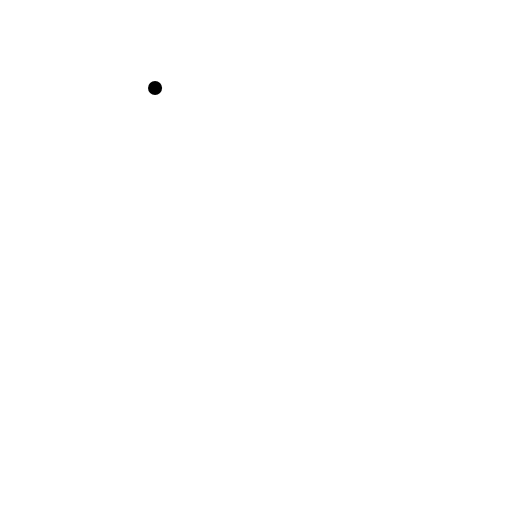
t = 0.00 s
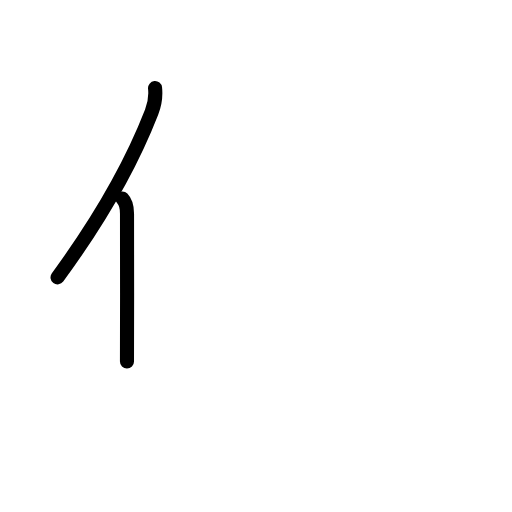
t = 1.58 s
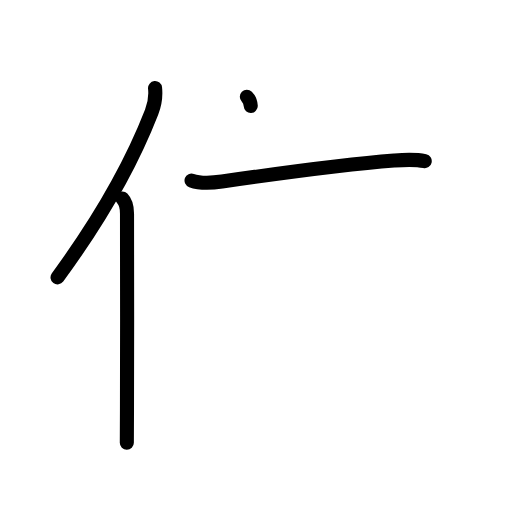
t = 3.25 s
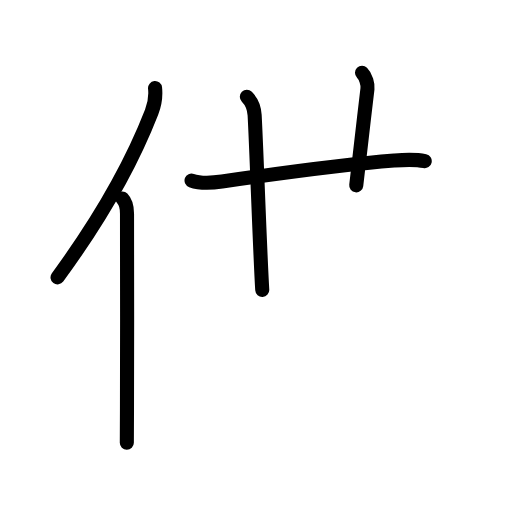
t = 4.75 s
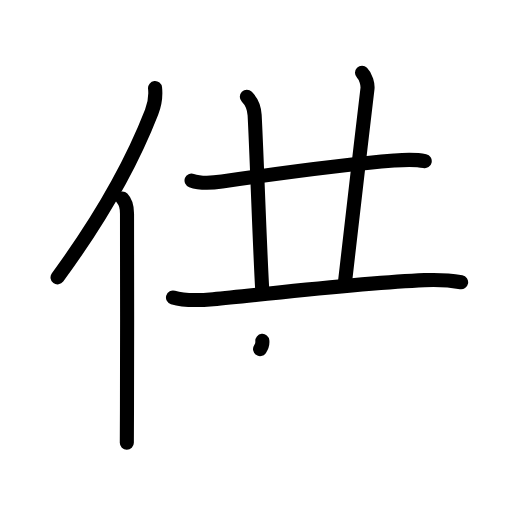
t = 6.25 s
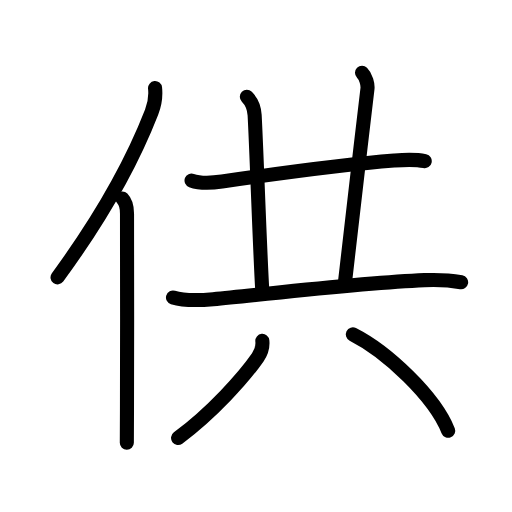
t = 8.00 s

The animated SVG that drew these frames (rendered in a browser with its animation timeline set to each time). Animation: 25 SMIL elements (animate=25); one cycle of 8.00 s.

<?xml version="1.0" encoding="UTF-8"?>
<!--
AniKanjiVG is licensed by CC-BY-SA Paul C. Sommerhoff (https://bitbucket.org/sommerhoff/anikanjivg).
AniKanjiVG uses KanjiVG which is licensed by CC-BY-SA Ulrich Apel (http://kanjivg.tagaini.net).
See also http://creativecommons.org/licenses/by-sa/3.0/
-->
<svg xmlns:kvg='http://kanjivg.tagaini.net' xmlns='http://www.w3.org/2000/svg' width='109' height='109' viewBox='0 0 109 109' style='fill:none;stroke:#000000;stroke-width:3;stroke-linecap:round;stroke-linejoin:round;' id="kvg:kanji_04f9b"><g id="kvg:04f9b" kvg:element="供"><g id="kvg:04f9b-g1" kvg:element="亻" kvg:variant="true" kvg:original="人" kvg:position="left" kvg:radical="general"><path id="kvg:04f9b-s1" kvg:type="㇒" d="M33.01,18.75c0.21,2.01-0.06,3.4-0.73,5.12C28,34.86,22.07,45.67,12.25,59.04"><animate attributeName="d" begin="0.0s" dur="0.5s" from="M33.01,18.75C33.01,18.75,33.01,18.75,33.01,18.75" to="M33.01,18.75c0.21,2.01-0.06,3.4-0.73,5.12" />
<animate attributeName="d" begin="0.5s" dur="0.5s" from="M33.01,18.75c0.21,2.01-0.06,3.4-0.73,5.12c0,0,0,0,0,0,0" to="M33.01,18.75c0.21,2.01-0.06,3.4-0.73,5.12C28,34.86,22.07,45.67,12.25,59.04" />
</path>
<path id="kvg:04f9b-s2" kvg:type="㇑" d="M26.03,42.25c0.59,0.61,1.01,1.97,1.01,3.23c0,9.48,0.06,30.41-0.01,42.02C27.01,90.31,27,92.64,27,94.25"><animate attributeName="d" begin="1.0s" dur="0.3333333333333333s" from="M26.03,42.25C26.03,42.25,26.03,42.25,26.03,42.25" to="M26.03,42.25c0.59,0.61,1.01,1.97,1.01,3.23" />
<animate attributeName="d" begin="1.3333333333333333s" dur="0.3333333333333333s" from="M26.03,42.25c0.59,0.61,1.01,1.97,1.01,3.23c0,0,0,0,0,0,0" to="M26.03,42.25c0.59,0.61,1.01,1.97,1.01,3.23c0,9.48,0.06,30.41-0.01,42.02" />
<animate attributeName="d" begin="1.6666666666666665s" dur="0.3333333333333333s" from="M26.03,42.25c0.59,0.61,1.01,1.97,1.01,3.23c0,9.48,0.06,30.41-0.01,42.02c0,0,0,0,0,0,0" to="M26.03,42.25c0.59,0.61,1.01,1.97,1.01,3.23c0,9.48,0.06,30.41-0.01,42.02C27.01,90.31,27,92.64,27,94.25" />
<animate attributeName="d" begin="0s" dur="1.0s" from="M-100,-100" to="M-100,-100" />
</path>
</g>
<g id="kvg:04f9b-g2" kvg:element="共" kvg:position="right" kvg:phon="共"><g id="kvg:04f9b-g3" kvg:position="top"><path id="kvg:04f9b-s3" kvg:type="㇐" d="M40.78,38.43c1.9,0.69,4.5,0.5,6.48,0.22c8.85-1.28,24.7-3.57,36.64-4.48c2.23-0.17,4.33-0.34,6.52,0.14"><animate attributeName="d" begin="2.0s" dur="0.3333333333333333s" from="M40.78,38.43C40.78,38.43,40.78,38.43,40.78,38.43" to="M40.78,38.43c1.9,0.69,4.5,0.5,6.48,0.22" />
<animate attributeName="d" begin="2.3333333333333335s" dur="0.3333333333333333s" from="M40.78,38.43c1.9,0.69,4.5,0.5,6.48,0.22c0,0,0,0,0,0,0" to="M40.78,38.43c1.9,0.69,4.5,0.5,6.48,0.22c8.85-1.28,24.7-3.57,36.64-4.48" />
<animate attributeName="d" begin="2.6666666666666665s" dur="0.3333333333333333s" from="M40.78,38.43c1.9,0.69,4.5,0.5,6.48,0.22c8.85-1.28,24.7-3.57,36.64-4.48c0,0,0,0,0,0,0" to="M40.78,38.43c1.9,0.69,4.5,0.5,6.48,0.22c8.85-1.28,24.7-3.57,36.64-4.48c2.23-0.17,4.33-0.34,6.52,0.14" />
<animate attributeName="d" begin="0s" dur="2.0s" from="M-100,-100" to="M-100,-100" />
</path>
<path id="kvg:04f9b-s4" kvg:type="㇑a" d="M52.55,20.6c0.93,0.93,1.57,2.4,1.66,3.91c0.39,7.05,1.13,29.18,1.62,37.21"><animate attributeName="d" begin="3.0s" dur="0.5s" from="M52.55,20.6C52.55,20.6,52.55,20.6,52.55,20.6" to="M52.55,20.6c0.93,0.93,1.57,2.4,1.66,3.91" />
<animate attributeName="d" begin="3.5s" dur="0.5s" from="M52.55,20.6c0.93,0.93,1.57,2.4,1.66,3.91c0,0,0,0,0,0,0" to="M52.55,20.6c0.93,0.93,1.57,2.4,1.66,3.91c0.39,7.05,1.13,29.18,1.62,37.21" />
<animate attributeName="d" begin="0s" dur="3.0s" from="M-100,-100" to="M-100,-100" />
</path>
<path id="kvg:04f9b-s5" kvg:type="㇑a" d="M77.07,15.5c0.84,0.84,1.27,2.42,1.16,3.41c-1.6,13.59-2.97,24.84-4.78,41.1"><animate attributeName="d" begin="4.0s" dur="0.5s" from="M77.07,15.5C77.07,15.5,77.07,15.5,77.07,15.5" to="M77.07,15.5c0.84,0.84,1.27,2.42,1.16,3.41" />
<animate attributeName="d" begin="4.5s" dur="0.5s" from="M77.07,15.5c0.84,0.84,1.27,2.42,1.16,3.41c0,0,0,0,0,0,0" to="M77.07,15.5c0.84,0.84,1.27,2.42,1.16,3.41c-1.6,13.59-2.97,24.84-4.78,41.1" />
<animate attributeName="d" begin="0s" dur="4.0s" from="M-100,-100" to="M-100,-100" />
</path>
<path id="kvg:04f9b-s6" kvg:type="㇐" d="M36.83,63.33c2.73,0.83,5.75,0.62,8.55,0.36c11.35-1.05,31.28-3.48,45-4.05c2.65-0.11,5.18-0.03,7.79,0.45"><animate attributeName="d" begin="5.0s" dur="0.3333333333333333s" from="M36.83,63.33C36.83,63.33,36.83,63.33,36.83,63.33" to="M36.83,63.33c2.73,0.83,5.75,0.62,8.55,0.36" />
<animate attributeName="d" begin="5.333333333333333s" dur="0.3333333333333333s" from="M36.83,63.33c2.73,0.83,5.75,0.62,8.55,0.36c0,0,0,0,0,0,0" to="M36.83,63.33c2.73,0.83,5.75,0.62,8.55,0.36c11.35-1.05,31.28-3.48,45-4.05" />
<animate attributeName="d" begin="5.666666666666667s" dur="0.3333333333333333s" from="M36.83,63.33c2.73,0.83,5.75,0.62,8.55,0.36c11.35-1.05,31.28-3.48,45-4.05c0,0,0,0,0,0,0" to="M36.83,63.33c2.73,0.83,5.75,0.62,8.55,0.36c11.35-1.05,31.28-3.48,45-4.05c2.65-0.11,5.18-0.03,7.79,0.45" />
<animate attributeName="d" begin="0s" dur="5.0s" from="M-100,-100" to="M-100,-100" />
</path>
</g>
<g id="kvg:04f9b-g4" kvg:element="八" kvg:position="bottom"><path id="kvg:04f9b-s7" kvg:type="㇒" d="M55.85,72.56c0.12,1.19-0.26,2.51-0.97,3.52c-3,4.3-9.74,11.81-16.97,17.16"><animate attributeName="d" begin="6.0s" dur="0.5s" from="M55.85,72.56C55.85,72.56,55.85,72.56,55.85,72.56" to="M55.85,72.56c0.12,1.19-0.26,2.51-0.97,3.52" />
<animate attributeName="d" begin="6.5s" dur="0.5s" from="M55.85,72.56c0.12,1.19-0.26,2.51-0.97,3.52c0,0,0,0,0,0,0" to="M55.85,72.56c0.12,1.19-0.26,2.51-0.97,3.52c-3,4.3-9.74,11.81-16.97,17.16" />
<animate attributeName="d" begin="0s" dur="6.0s" from="M-100,-100" to="M-100,-100" />
</path>
<path id="kvg:04f9b-s8" kvg:type="㇔" d="M75.11,71.19c7.26,3.67,17.39,13.18,20.31,20.52"><animate attributeName="d" begin="7.0s" dur="1.0s" from="M75.11,71.19C75.11,71.19,75.11,71.19,75.11,71.19" to="M75.11,71.19c7.26,3.67,17.39,13.18,20.31,20.52" />
<animate attributeName="d" begin="0s" dur="7.0s" from="M-100,-100" to="M-100,-100" />
</path>
</g>
</g>
</g>
</svg>
